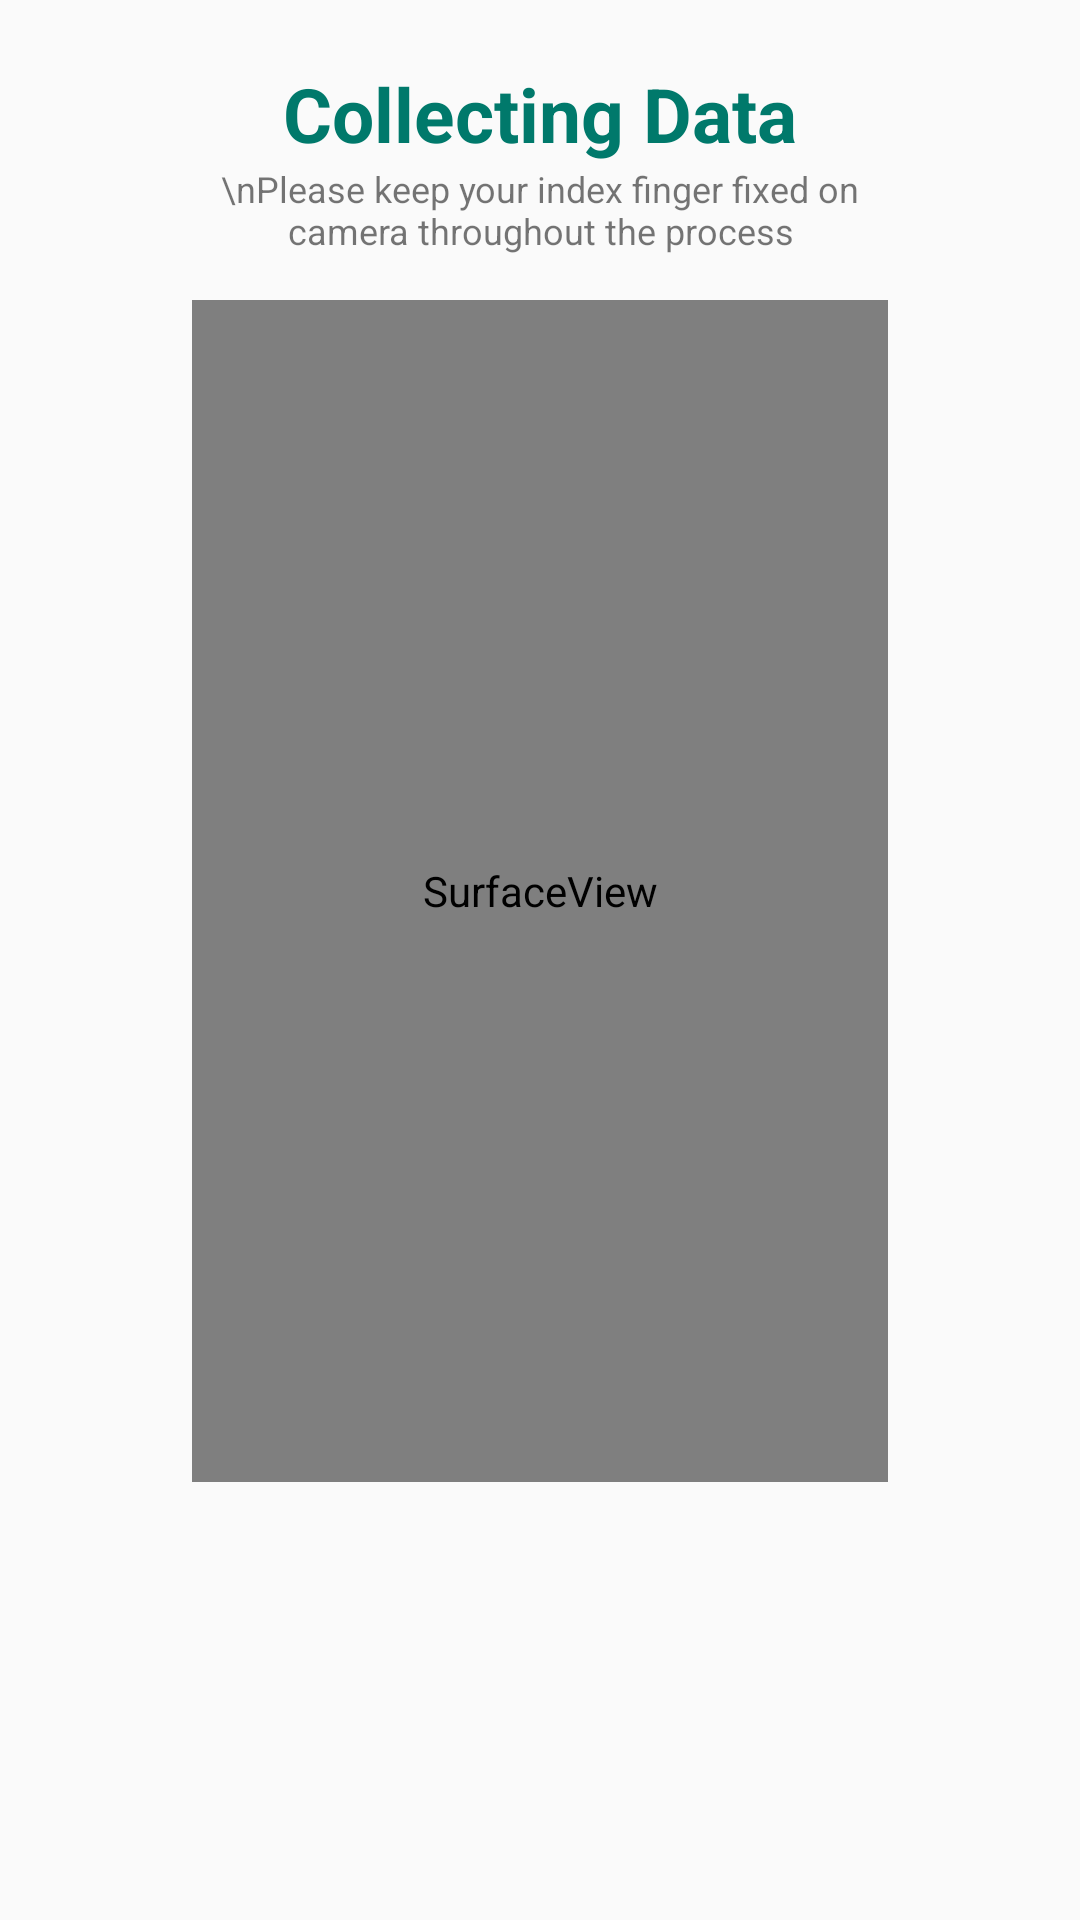

The Android layout XML behind this screen, and the referenced resources:
<!-- AndroidManifest.xml: application theme AppTheme -->
<!-- res/layout/heart_rate_process.xml -->
<?xml version="1.0" encoding="utf-8"?>
<LinearLayout xmlns:android="http://schemas.android.com/apk/res/android"
    android:layout_width="match_parent"
    android:layout_height="match_parent"
    xmlns:tools="http://schemas.android.com/tools"
    android:paddingBottom="16dp"
    android:paddingLeft="64dp"
    android:paddingRight="64dp"
    android:paddingTop="16dp"
    android:orientation="vertical"
    android:gravity="center"
    android:weightSum="1"
    tools:context="com.respireplus.respire.HeartRateProcess">
    <TextView
        android:layout_width="match_parent"
        android:layout_height="wrap_content"
        android:text="Collecting Data"
        android:layout_marginTop="5dp"
        android:textSize="25dp"
        android:textColor="@color/colorPrimary"
        android:textStyle="bold"
        android:gravity="center"/>

    <TextView
        android:layout_width="fill_parent"
        android:layout_height="wrap_content"
        android:text="\nPlease keep your index finger fixed on camera throughout the process"
        android:textSize="12dp"
        android:layout_marginBottom="15dp"
        android:gravity="center"/>

    <SurfaceView
        android:id="@+id/preview"
        android:layout_width="fill_parent"
        android:layout_weight="1"

        android:layout_height="0dp">
    </SurfaceView>

    <ProgressBar
        android:id="@+id/HRPB"

        style="?android:attr/progressBarStyleHorizontal"
        android:layout_width="100dp"
        android:layout_height="100dp"
        android:layout_marginTop="30dp"
        android:indeterminate="false"
        android:max="26"
        android:progress="1"
        android:progressDrawable="@drawable/circular_progressbar" />

</LinearLayout>
<!-- resources referenced by this layout -->
<resources>
  <color name="colorPrimary">#00796B</color>
  <style name="AppTheme" parent="Theme.AppCompat.Light.DarkActionBar">
          
          <item name="colorPrimary">@color/colorPrimary</item>
          <item name="colorPrimaryDark">@color/colorPrimaryDark</item>
          <item name="colorAccent">@color/colorAccent</item>
      </style>
  <color name="colorPrimaryDark">#004D40</color>
  <color name="colorAccent">#E91E63</color>
</resources>
